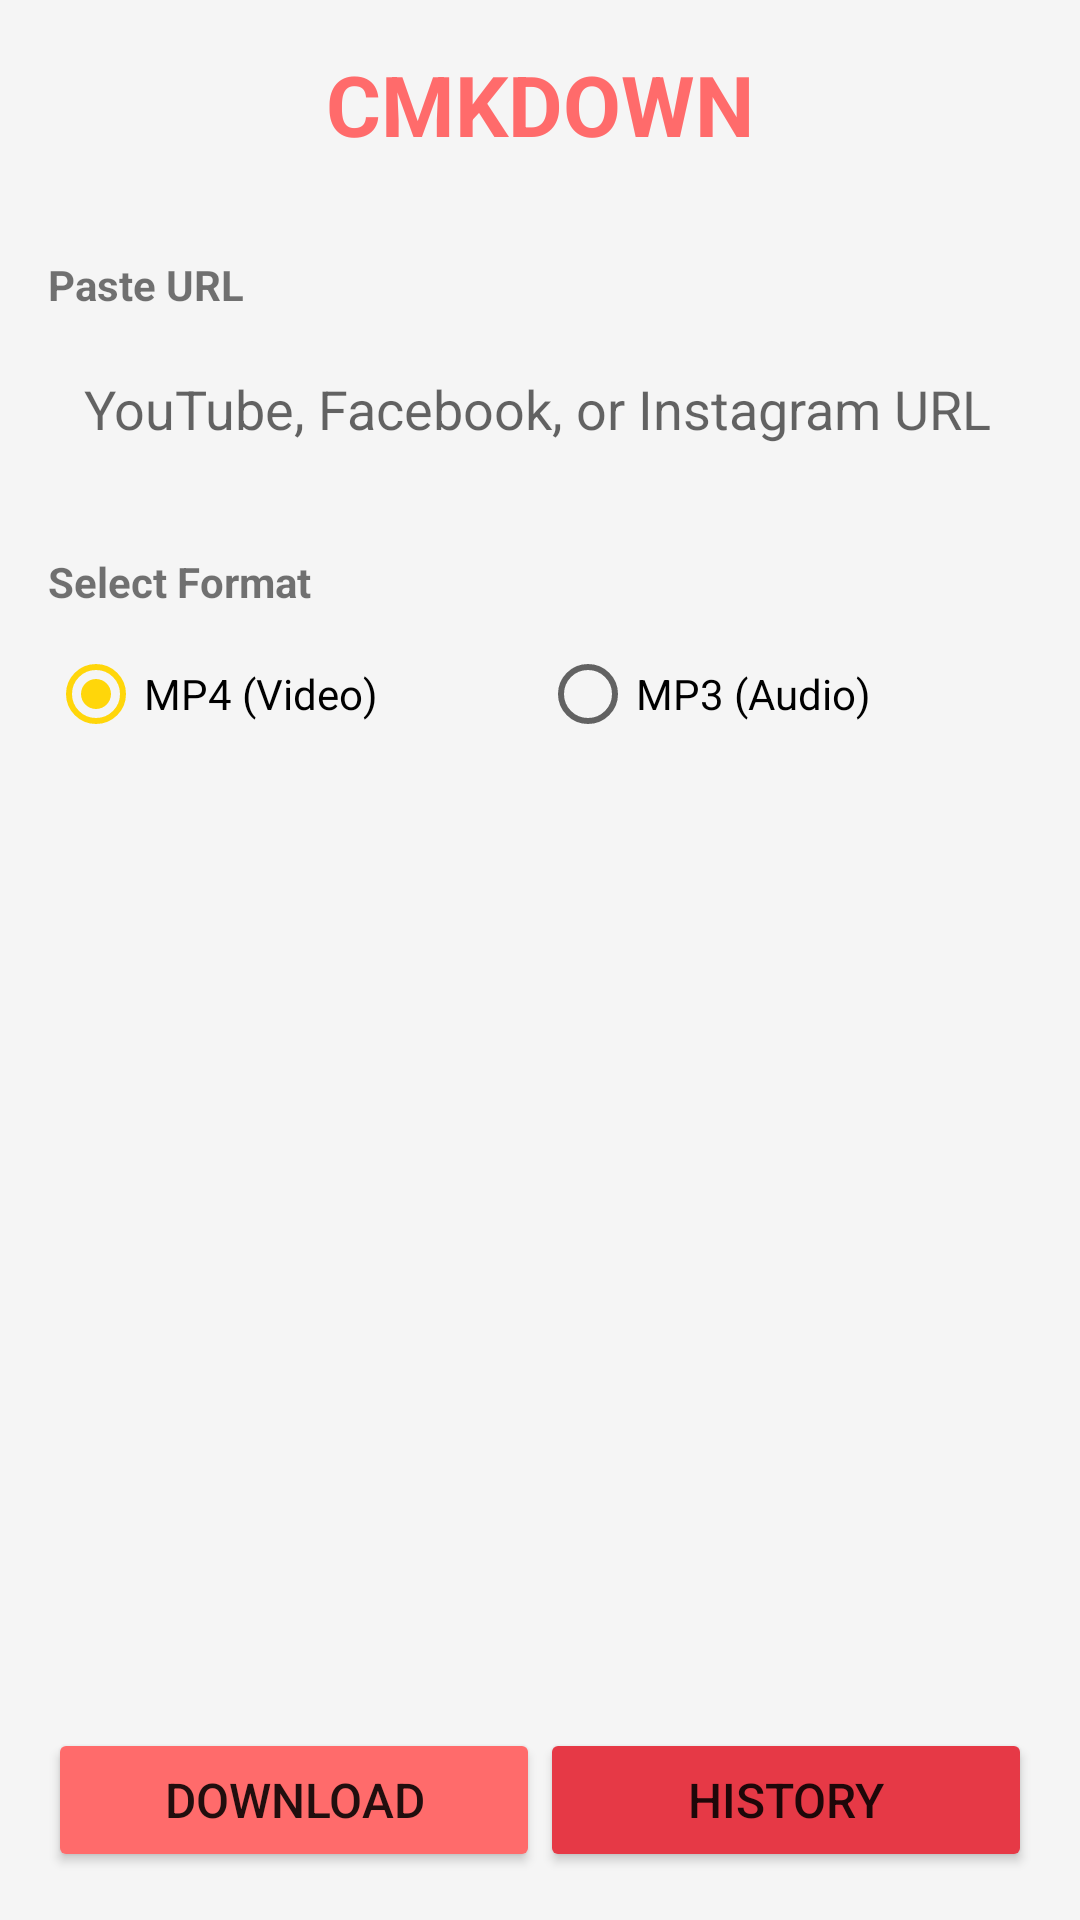

This screen was rendered from an Android layout file. Write that file and the resources it references.
<!-- AndroidManifest.xml: application theme Theme.CMKDOWN -->
<!-- res/layout/activity_main.xml -->
<?xml version="1.0" encoding="utf-8"?>
<LinearLayout xmlns:android="http://schemas.android.com/apk/res/android"
    android:layout_width="match_parent"
    android:layout_height="match_parent"
    android:orientation="vertical"
    android:padding="16dp"
    android:background="#F5F5F5">

    <TextView
        android:layout_width="match_parent"
        android:layout_height="wrap_content"
        android:text="@string/app_name"
        android:textSize="28sp"
        android:textStyle="bold"
        android:gravity="center"
        android:textColor="@color/primary"
        android:layout_marginBottom="32dp" />

    <ScrollView
        android:layout_width="match_parent"
        android:layout_height="0dp"
        android:layout_weight="1">

        <LinearLayout
            android:layout_width="match_parent"
            android:layout_height="wrap_content"
            android:orientation="vertical">

            <TextView
                android:layout_width="wrap_content"
                android:layout_height="wrap_content"
                android:text="Paste URL"
                android:textSize="14sp"
                android:textStyle="bold"
                android:layout_marginBottom="8dp" />

            <EditText
                android:id="@+id/urlInput"
                android:layout_width="match_parent"
                android:layout_height="48dp"
                android:hint="YouTube, Facebook, or Instagram URL"
                android:inputType="textUri"
                android:padding="12dp"
                android:background="@drawable/edit_text_bg"
                android:layout_marginBottom="24dp" />

            <TextView
                android:layout_width="wrap_content"
                android:layout_height="wrap_content"
                android:text="Select Format"
                android:textSize="14sp"
                android:textStyle="bold"
                android:layout_marginBottom="12dp" />

            <RadioGroup
                android:id="@+id/formatGroup"
                android:layout_width="match_parent"
                android:layout_height="wrap_content"
                android:orientation="horizontal"
                android:layout_marginBottom="24dp">

                <RadioButton
                    android:id="@+id/mp4Option"
                    android:layout_width="0dp"
                    android:layout_height="wrap_content"
                    android:layout_weight="1"
                    android:text="MP4 (Video)"
                    android:checked="true" />

                <RadioButton
                    android:id="@+id/mp3Option"
                    android:layout_width="0dp"
                    android:layout_height="wrap_content"
                    android:layout_weight="1"
                    android:text="MP3 (Audio)" />
            </RadioGroup>

        </LinearLayout>
    </ScrollView>

    <LinearLayout
        android:layout_width="match_parent"
        android:layout_height="wrap_content"
        android:orientation="horizontal"
        android:spacing="8dp">

        <Button
            android:id="@+id/downloadButton"
            android:layout_width="0dp"
            android:layout_height="48dp"
            android:layout_weight="1"
            android:text="Download"
            android:textSize="16sp"
            android:backgroundTint="@color/primary" />

        <Button
            android:id="@+id/historyButton"
            android:layout_width="0dp"
            android:layout_height="48dp"
            android:layout_weight="1"
            android:text="History"
            android:textSize="16sp"
            android:backgroundTint="@color/primaryDark" />
    </LinearLayout>

</LinearLayout>
<!-- resources referenced by this layout -->
<resources>
  <color name="primary">#FF6B6B</color>
  <color name="primaryDark">#E63946</color>
  <string name="app_name">CMKDOWN</string>
  <style name="Theme.CMKDOWN" parent="Theme.AppCompat.Light.DarkActionBar">
          <item name="colorPrimary">@color/primary</item>
          <item name="colorPrimaryDark">@color/primaryDark</item>
          <item name="colorAccent">@color/accent</item>
      </style>
  <color name="accent">#FFD60A</color>
</resources>
